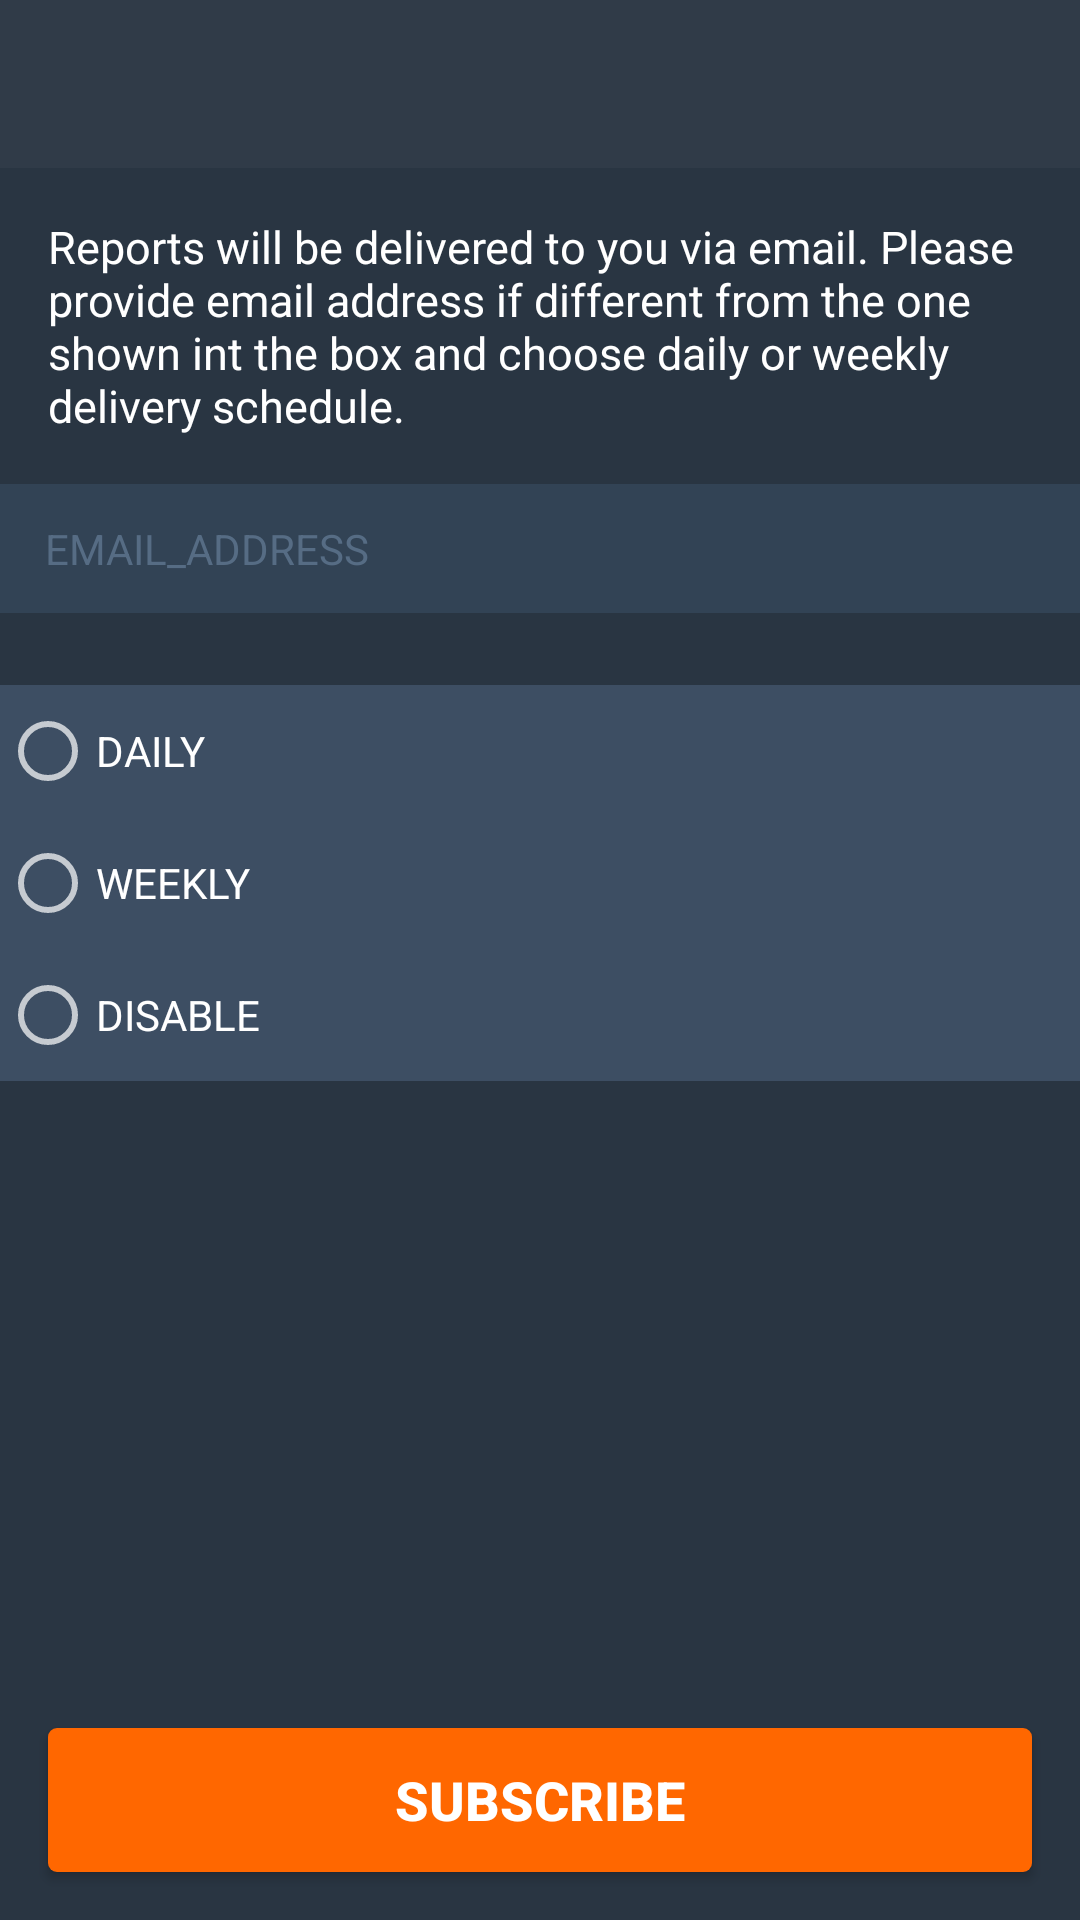

Android layout source for this screen:
<!-- AndroidManifest.xml: application theme CommonTheme -->
<!-- res/layout/activity_reports.xml -->
<?xml version="1.0" encoding="utf-8"?>
<RelativeLayout xmlns:android="http://schemas.android.com/apk/res/android"
    android:layout_width="match_parent"
    android:layout_height="match_parent">

    <include
        android:id="@+id/ReportsActivity.toolbar"
        layout="@layout/toolbar"/>

    <LinearLayout
        android:layout_below="@id/ReportsActivity.toolbar"
        android:layout_width="match_parent"
        android:layout_height="wrap_content"
        android:orientation="vertical">

        <TextView
            android:layout_width="match_parent"
            android:layout_height="wrap_content"
            android:layout_margin="16dp"
            android:textSize="15sp"
            android:text="@string/reports_message"/>

        <EditText
            android:id="@+id/ReportsActivity.etEmail"
            android:layout_width="match_parent"
            android:layout_height="wrap_content"
            style="@style/EditTextStyle"
            android:paddingTop="12dp"
            android:paddingBottom="12dp"
            android:hint="@string/email_address"
            android:inputType="textEmailAddress"/>

        <RadioGroup
            android:layout_width="match_parent"
            android:layout_height="match_parent"
            android:layout_marginTop="24dp"
            android:background="@color/edit_text_background">

            <RadioButton
                android:layout_width="match_parent"
                android:layout_height="44dp"
                android:text="@string/daily"
                android:textSize="14sp"
                android:id="@+id/ReportsActivity.rbDaily" />
            <RadioButton
                android:layout_width="match_parent"
                android:layout_height="44dp"
                android:text="@string/weekly"
                android:textSize="14sp"
                android:id="@+id/ReportsActivity.rbWeekly" />
            <RadioButton
                android:layout_width="match_parent"
                android:layout_height="44dp"
                android:text="@string/disable"
                android:textSize="14sp"
                android:id="@+id/ReportsActivity.rbDisabled" />
        </RadioGroup>

    </LinearLayout>

    <Button
        android:id="@+id/ReportsActivity.btnSubscribe"
        android:layout_width="match_parent"
        android:layout_height="wrap_content"
        android:text="@string/subscribe"
        android:layout_alignParentBottom="true"
        android:background="@drawable/btn_orange_background"
        android:textStyle="bold"
        android:layout_margin="16dp"/>
</RelativeLayout>
<!-- res/layout/toolbar.xml (included above) -->
<?xml version="1.0" encoding="utf-8"?>
<android.support.v7.widget.Toolbar xmlns:android="http://schemas.android.com/apk/res/android"
    android:id="@+id/toolbar_default"
    android:layout_width="match_parent"
    style="@style/Toolbar"
    android:layout_height="@dimen/abc_action_bar_default_height_material">

</android.support.v7.widget.Toolbar>
<!-- resources referenced by this layout -->
<resources>
  <color name="edit_text_background">#3d4e63</color>
  <!-- drawable btn_orange_background (drawable) -->
  <?xml version="1.0" encoding="utf-8"?>
  <selector xmlns:android="http://schemas.android.com/apk/res/android">
      <item android:state_selected="true"
          android:drawable="@drawable/btn_orange_pressed"/>
      <item android:drawable="@drawable/btn_orange_pressed"
          android:state_pressed="true"/>
      <item android:drawable="@drawable/btn_orange_enabled"/>
  </selector>
  <string name="daily">DAILY</string>
  <string name="disable">DISABLE</string>
  <string name="email_address">EMAIL_ADDRESS</string>
  <string name="reports_message">Reports will be delivered to you via email.
          Please provide email address if different from the one shown int the box
          and choose daily or weekly delivery schedule.</string>
  <string name="subscribe">subscribe</string>
  <string name="weekly">WEEKLY</string>
  <style name="EditTextStyle" parent="@android:style/Widget.EditText">
          <item name="android:textColorHint">@color/hint_text_color</item>
          <item name="android:textSize">14sp</item>
          <item name="android:textColor">@color/white</item>
          <item name="android:background">@color/edit_text_background</item>
          <item name="backgroundTint">@color/background_tint</item>
          <item name="android:paddingLeft">15dp</item>
          <item name="android:paddingRight">15dp</item>
      </style>
  <style name="Toolbar" parent="Widget.AppCompat.Toolbar">
          <item name="android:background">@color/primary_dark</item>
      </style>
  <style name="CommonTheme" parent="Theme.AppCompat.NoActionBar">
          <item name="android:windowBackground">@color/window_background</item>
          <item name="android:textColorPrimary">@color/light_blue</item>
          <item name="android:textColor">@color/white</item>
          <item name="colorAccent">@color/light_green</item>
          <item name="android:checkboxStyle">@style/CheckBox</item>
          <item name="android:editTextStyle">@style/EditTextStyle</item>
          <item name="android:actionBarStyle">@style/Toolbar</item>
          <item name="android:textSize">18sp</item>
          <item name="android:buttonStyle">@style/ButtonStyle</item>
  
      </style>
  <!-- drawable btn_orange_pressed (drawable) -->
  <?xml version="1.0" encoding="utf-8"?>
  <layer-list xmlns:android="http://schemas.android.com/apk/res/android">
      <item>
          <shape>
              <solid android:color="#ff6700"/>
              <corners android:radius="3dp" />
          </shape>
      </item>
      <item>
          <shape>
              <solid android:color="#553d4e63"/>
              <corners android:radius="3dp" />
          </shape>
      </item>
  </layer-list>
  <!-- drawable btn_orange_enabled (drawable) -->
  <?xml version="1.0" encoding="utf-8"?>
  <shape xmlns:android="http://schemas.android.com/apk/res/android">
      <solid android:color="#ff6700"/>
      <corners android:radius="3dp" />
  </shape>
  <color name="hint_text_color">#566c84</color>
  <color name="white">#ffffffff</color>
  <color name="background_tint">#324355</color>
  <color name="primary_dark">#303b48</color>
  <color name="window_background">#293542</color>
  <color name="light_blue">#00a9ed</color>
  <color name="light_green">#50c180</color>]
  <style name="CheckBox" parent="Widget.AppCompat.CompoundButton.CheckBox">
          <item name="android:textColor">@color/white</item>
      </style>
  <style name="ButtonStyle" parent="Widget.AppCompat.Button">
          <item name="android:textSize">18sp</item>
      </style>
</resources>
